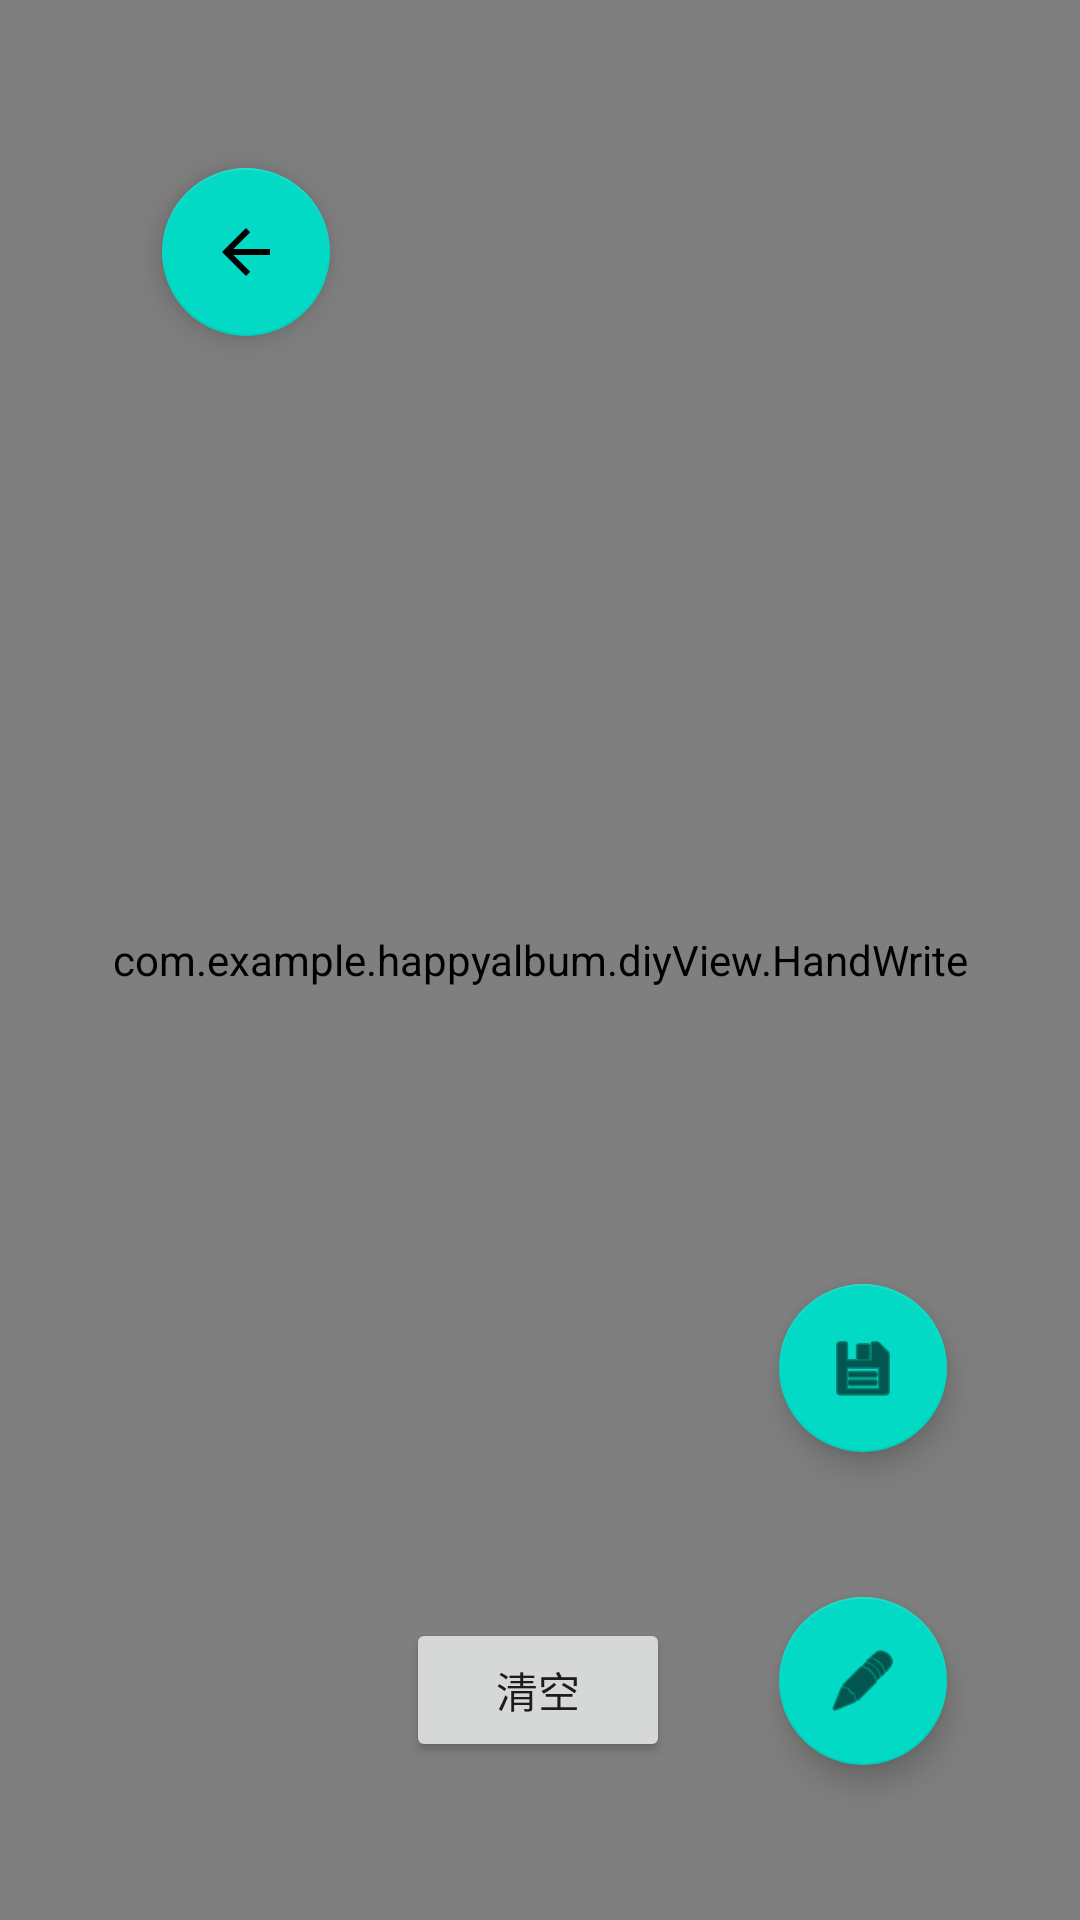

The Android layout XML behind this screen, and the referenced resources:
<!-- AndroidManifest.xml: application theme Theme.HappyAlbum -->
<!-- res/layout/activity_edit_image.xml -->
<?xml version="1.0" encoding="utf-8"?>
<layout xmlns:android="http://schemas.android.com/apk/res/android"
    xmlns:app="http://schemas.android.com/apk/res-auto"
    xmlns:tools="http://schemas.android.com/tools">

    <data>
        <variable
            name="img"
            type="com.example.happyalbum.entity.ImageEntity" />
    </data>

    <androidx.constraintlayout.widget.ConstraintLayout
        android:layout_width="match_parent"
        android:layout_height="match_parent">

        <com.example.happyalbum.diyView.HandWrite
            android:id="@+id/hw"
            android:layout_width="match_parent"
            android:layout_height="match_parent"
            tools:layout_editor_absoluteX="0dp"
            tools:layout_editor_absoluteY="50dp" />

        <Button
            android:id="@+id/clear_bt"
            android:layout_width="wrap_content"
            android:layout_height="wrap_content"
            android:text="清空"
            app:layout_constraintBottom_toBottomOf="parent"
            app:layout_constraintEnd_toEndOf="parent"
            app:layout_constraintHorizontal_bias="0.498"
            app:layout_constraintStart_toStartOf="parent"
            app:layout_constraintTop_toTopOf="parent"
            app:layout_constraintVertical_bias="0.911" />


        
        
        
        

        
        
        
        
        

        <com.google.android.material.floatingactionbutton.FloatingActionButton

            android:id="@+id/edit_bt"
            android:layout_width="wrap_content"
            android:layout_height="wrap_content"

            android:clickable="true"
            app:layout_constraintBottom_toBottomOf="@+id/clear_bt"
            app:layout_constraintEnd_toEndOf="@+id/save_bt"
            app:layout_constraintHorizontal_bias="0.85"
            app:layout_constraintStart_toStartOf="@+id/save_bt"
            app:layout_constraintTop_toTopOf="@+id/clear_bt"
            app:layout_constraintVertical_bias="0.898"
            app:srcCompat="@android:drawable/ic_menu_edit" />

        <com.google.android.material.floatingactionbutton.FloatingActionButton
            android:id="@+id/save_bt"
            android:layout_width="wrap_content"
            android:layout_height="wrap_content"
            android:layout_marginStart="54dp"
            android:layout_marginTop="24dp"
            android:layout_marginBottom="156dp"
            android:clickable="true"
            app:layout_constraintBottom_toBottomOf="parent"
            app:layout_constraintEnd_toEndOf="parent"
            app:layout_constraintHorizontal_bias="0.823"
            app:layout_constraintStart_toStartOf="parent"
            app:layout_constraintTop_toTopOf="parent"
            app:layout_constraintVertical_bias="1.0"
            app:srcCompat="@android:drawable/ic_menu_save" />

        <com.google.android.material.floatingactionbutton.FloatingActionButton
            android:id="@+id/back_bt"
            android:layout_width="wrap_content"
            android:layout_height="wrap_content"
            android:layout_marginStart="54dp"
            android:layout_marginTop="54dp"
            android:layout_marginEnd="301dp"
            android:clickable="true"
            app:layout_constraintBottom_toBottomOf="parent"
            app:layout_constraintEnd_toEndOf="parent"
            app:layout_constraintHorizontal_bias="0.0"
            app:layout_constraintStart_toStartOf="parent"
            app:layout_constraintTop_toTopOf="parent"
            app:layout_constraintVertical_bias="0.004"
            app:srcCompat="?attr/actionModeCloseDrawable" />


    </androidx.constraintlayout.widget.ConstraintLayout>
</layout>
<!-- resources referenced by this layout -->
<resources>
  <style name="Theme.HappyAlbum" parent="Theme.MaterialComponents.DayNight.DarkActionBar">
          
          <item name="colorPrimary">@color/purple_500</item>
          <item name="colorPrimaryVariant">@color/purple_700</item>
          <item name="colorOnPrimary">@color/white</item>
          
          <item name="colorSecondary">@color/teal_200</item>
          <item name="colorSecondaryVariant">@color/teal_700</item>
          <item name="colorOnSecondary">@color/black</item>
          
          <item name="android:statusBarColor" tools:targetApi="l">?attr/colorPrimaryVariant</item>
          
      </style>
  <!-- not gathered from this repository: default colours our renderer supplied (Android Studio template values) -->
  <color name="purple_500">#FF6200EE</color>
  <color name="purple_700">#FF3700B3</color>
  <color name="teal_200">#FF03DAC5</color>
  <color name="teal_700">#FF018786</color>
  <color name="black">#FF000000</color>
  <color name="white">#FFFFFFFF</color>
</resources>
